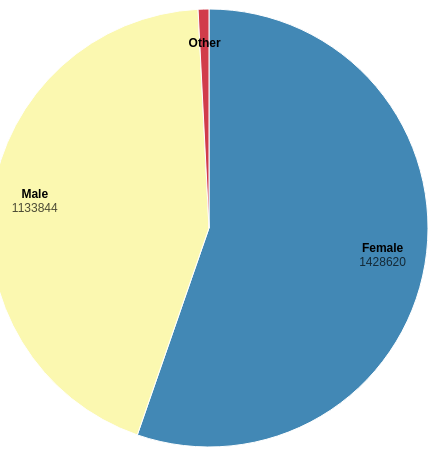
D3 v4 page, settled after 360 driven frames (6 s of simulated time); the page loaded 1 data file(s).


//initialize margin start
var margin = { top: 30, right: 120, bottom: 30, left: 50 },
        width = 960 - margin.left - margin.right,
        height = 500 - margin.top - margin.bottom,
        tooltip = { width: 100, height: 100, x: 10, y: -30 };
    //initialize margin end
    var svg = d3.select("body").append("svg")
        .attr("width", width + margin.left + margin.right)
        .attr("height", height + margin.top + margin.bottom)
        .append("g")
        .attr("transform", "translate(" + width/2 + "," + height/2+ ")");
    
    var pie = d3.pie()
      .sort(null)
      .value(d => d.population);

    var arc = d3.arc()
      .innerRadius(0)
      .outerRadius(Math.min(width, height) / 2 - 1);

    var arcLabel = function(){
        const radius = Math.min(width, height) / 2 * 0.8;
        return d3.arc().innerRadius(radius).outerRadius(radius);
    }
    
    d3.tsv("data.tsv", function(error, data) {
        if (error) throw error;
         data.forEach(function(d) {
             console.log(d);
        //     d.date = parseDate(d.date);
         });
        var color = d3.scaleOrdinal()
        .domain(data.map(d => d.age))
        .range(d3.quantize(t => d3.interpolateSpectral(t * 0.8 + 0.1), data.length).reverse())
    const arcs = pie(data);
         svg.append("g")
        .attr("stroke", "white")
        .selectAll("path")
        .data(arcs)
        .enter().append("path")
        .attr("fill", d => color(d.data.age))
        .attr("d", arc)
        .append("title")
        .text(d => `${d.data.age}: ${d.data.population.toLocaleString()}`);

    svg.append("g")
        .attr("font-family", "sans-serif")
        .attr("font-size", 12)
        .attr("text-anchor", "middle")
        .selectAll("text")
        .data(arcs)
        .enter().append("text")
        .attr("transform", d => `translate(${arcLabel().centroid(d)})`)
        .call(text => text.append("tspan")
        .attr("y", "-0.4em")
        .attr("font-weight", "bold")
        .text(d => d.data.age))
        .call(text => text.filter(d => (d.endAngle - d.startAngle) > 0.25).append("tspan")
        .attr("x", 0)
        .attr("y", "0.7em")
        .attr("fill-opacity", 0.7)
        .text(d => d.data.population.toLocaleString()));
         
    });


### data: data.tsv
age	population
Female	1428620
Male	1133844
Other	20536